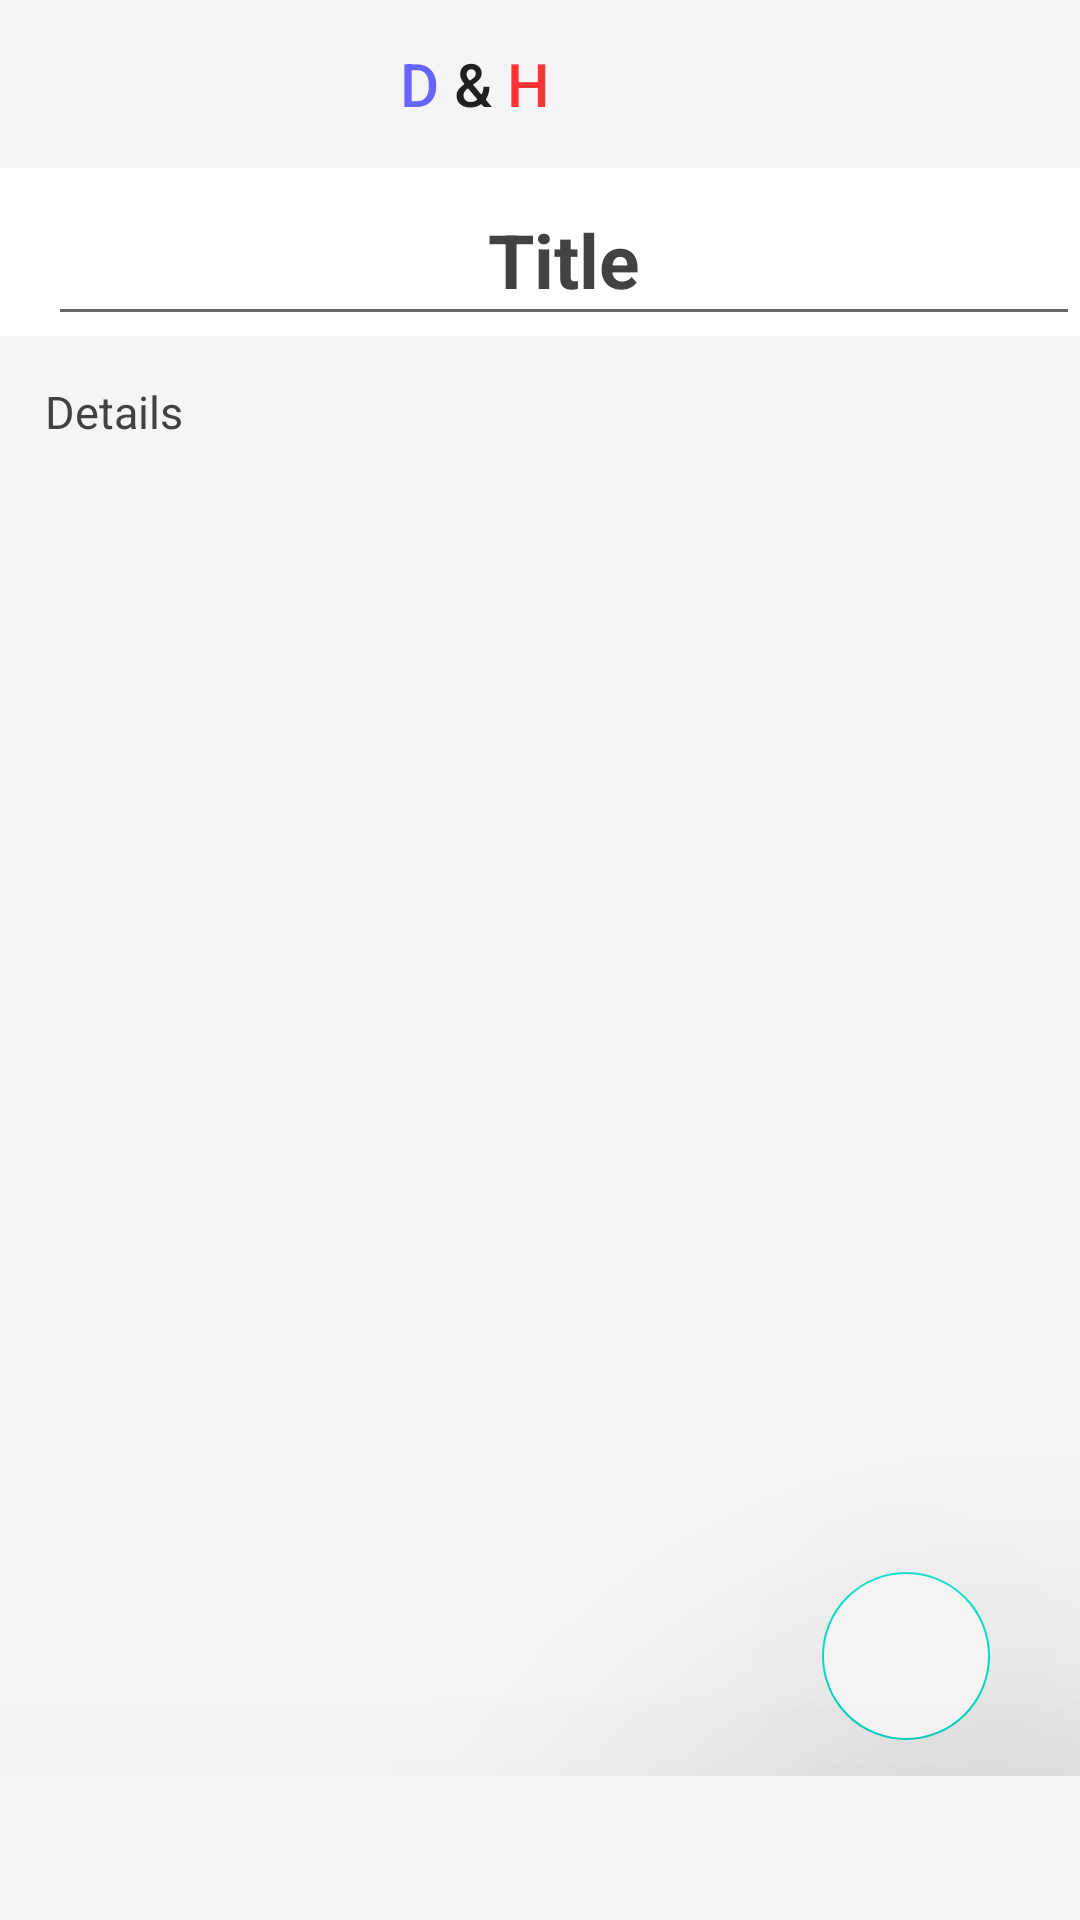

Here is an Android app screen rendered from its layout file. Give the layout XML and the strings, colors and styles it references.
<!-- AndroidManifest.xml: application theme Theme.HealthcareApp -->
<!-- res/layout/activity_note_details.xml -->
<androidx.drawerlayout.widget.DrawerLayout
    xmlns:android="http://schemas.android.com/apk/res/android"
    xmlns:app="http://schemas.android.com/apk/res-auto"
    xmlns:tools="http://schemas.android.com/tools"
    android:id="@+id/drawer_layout"
    android:layout_width="match_parent"
    android:layout_height="match_parent"
    android:orientation="vertical"
    android:fitsSystemWindows="true"
    tools:openDrawer="start"
    tools:context=".NoteDetailsActivity"
    >

    <RelativeLayout
        android:layout_width="match_parent"
        android:layout_height="match_parent"
        android:orientation="vertical"
        >

        <com.google.android.material.appbar.AppBarLayout
            android:id="@+id/toolbarLayout"
            android:layout_width="match_parent"
            android:layout_height="match_parent"
            android:backgroundTint="@color/white"
            >

            <androidx.appcompat.widget.Toolbar
                android:id="@+id/toolbar"
                android:layout_width="match_parent"
                android:layout_height="wrap_content"
                android:background="@color/light_gray"
                android:theme="@style/Theme.AppCompat.Light.DarkActionBar"
                app:popupTheme="@style/MenuStyle"
                app:title="@string/title2"
                app:titleMarginStart="400px"
                android:textSize="100px"
                >

            </androidx.appcompat.widget.Toolbar>

            <RelativeLayout
                android:layout_width="match_parent"
                android:layout_height="match_parent">

                <androidx.appcompat.widget.Toolbar
                    android:id="@+id/toolbarNoteDetail"
                    android:layout_width="match_parent"
                    android:layout_height="?attr/actionBarSize"
                    android:layout_margin="0dp"
                    android:background="@color/white"
                    android:padding="0dp">

                    <EditText
                        android:id="@+id/detailsTitle"
                        android:layout_width="match_parent"
                        android:layout_height="match_parent"
                        android:text="Title"
                        android:gravity="center"
                        android:paddingTop="12dp"
                        android:textColor="@color/cardview_dark_background"
                        android:textSize="25sp"
                        android:textStyle="bold" />

                </androidx.appcompat.widget.Toolbar>

                <EditText
                    android:layout_width="match_parent"
                    android:layout_height="match_parent"
                    android:textSize="15sp"
                    android:background="@color/light_gray"
                    android:gravity="top|left"
                    android:textColor="@color/cardview_dark_background"
                    android:layout_below="@id/toolbarNoteDetail"
                    android:padding="15dp"
                    android:text="Details"
                    android:id="@+id/contentDetailsNote">
                </EditText>
                <com.google.android.material.floatingactionbutton.FloatingActionButton
                    android:id="@+id/saveNoteBttn"
                    android:layout_width="wrap_content"
                    android:layout_height="wrap_content"
                    android:layout_alignParentRight="true"
                    android:layout_alignParentBottom="true"
                    android:layout_gravity="bottom|end"
                    android:layout_marginRight="30dp"
                    android:layout_marginBottom="60dp"
                    android:backgroundTint="@color/light_gray"
                    android:src="@drawable/save"
                    android:translationZ="90dp"
                    app:maxImageSize="40dp"
                    app:tint="@color/cardview_dark_background">
                </com.google.android.material.floatingactionbutton.FloatingActionButton>

            </RelativeLayout>

        </com.google.android.material.appbar.AppBarLayout>

        <com.google.android.material.tabs.TabLayout
            android:id="@+id/tab_layout"
            android:layout_width="match_parent"
            android:layout_height="wrap_content"
            android:layout_alignBottom="@+id/toolbarLayout"
            android:backgroundTint="@color/light_gray"
            android:translationZ="90dp"
            app:tabIndicatorColor="@color/cardview_dark_background"
            app:tabSelectedTextColor="@color/white"
            app:tabTextColor="@color/white"
            />


    </RelativeLayout>

    <com.google.android.material.navigation.NavigationView
        android:layout_width="wrap_content"
        android:layout_height="match_parent"
        android:id="@+id/nav_view"
        android:layout_gravity="start"
        app:headerLayout="@layout/nav_header"
        app:menu="@menu/nav_menu"
        app:itemIconTint="@color/cardview_dark_background"/>

</androidx.drawerlayout.widget.DrawerLayout>
<!-- res/layout/nav_header.xml (included above) -->
<?xml version="1.0" encoding="utf-8"?>
<LinearLayout
    xmlns:android="http://schemas.android.com/apk/res/android"
    android:orientation="horizontal"
    android:layout_width="match_parent"
    android:layout_height="160dp"
    android:gravity="bottom"
    android:padding="10dp"
    android:background="@color/cardview_dark_background"
    android:theme="@style/ThemeOverlay.AppCompat.Dark"
    >
    <ImageView
        android:id="@+id/profile_image_header"
        android:layout_width="300px"
        android:layout_height="300px"
        android:layout_gravity="center"
        android:src="@drawable/nav_profile_foreground"/>
    <TextView
        android:id="@+id/profile_name_header"
        android:layout_width="wrap_content"
        android:layout_height="wrap_content"
        android:text="Profile"
        android:textSize="35dp"
        android:layout_marginLeft="20dp"
        android:layout_gravity="center"
        />
</LinearLayout>
<!-- resources referenced by this layout -->
<resources>
  <color name="light_gray">#f5f5f5</color>
  <color name="white">#FFFFFFFF</color>
  <!-- drawable nav_profile_foreground (drawable) -->
  <vector xmlns:android="http://schemas.android.com/apk/res/android"
      android:width="108dp"
      android:height="108dp"
      android:viewportWidth="108"
      android:viewportHeight="108"
      android:tint="#2C9384">
    <group android:scaleX="2.61"
        android:scaleY="2.61"
        android:translateX="22.68"
        android:translateY="22.68">
      <path
          android:fillColor="@android:color/white"
          android:pathData="M17.6,9.48l1.84,-3.18c0.16,-0.31 0.04,-0.69 -0.26,-0.85c-0.29,-0.15 -0.65,-0.06 -0.83,0.22l-1.88,3.24c-2.86,-1.21 -6.08,-1.21 -8.94,0L5.65,5.67c-0.19,-0.29 -0.58,-0.38 -0.87,-0.2C4.5,5.65 4.41,6.01 4.56,6.3L6.4,9.48C3.3,11.25 1.28,14.44 1,18h22C22.72,14.44 20.7,11.25 17.6,9.48zM7,15.25c-0.69,0 -1.25,-0.56 -1.25,-1.25c0,-0.69 0.56,-1.25 1.25,-1.25S8.25,13.31 8.25,14C8.25,14.69 7.69,15.25 7,15.25zM17,15.25c-0.69,0 -1.25,-0.56 -1.25,-1.25c0,-0.69 0.56,-1.25 1.25,-1.25s1.25,0.56 1.25,1.25C18.25,14.69 17.69,15.25 17,15.25z"/>
    </group>
  </vector>
  <string name="title2"><font color="#6666FF">D </font>&amp;<font color="#FF3333"> H</font></string>
  <style name="MenuStyle" parent="Theme.AppCompat.Light">
          <item name="android:background">@android:color/white</item>
      </style>
  <style name="Theme.HealthcareApp" parent="Theme.MaterialComponents.DayNight.NoActionBar">
          
          <item name="colorPrimary">@color/purple_200</item>
          <item name="colorPrimaryVariant">@color/purple_200</item>
          <item name="colorOnPrimary">@color/white</item>
          
          <item name="colorSecondary">@color/teal_200</item>
          <item name="colorSecondaryVariant">@color/white</item>
          <item name="colorOnSecondary">@color/black</item>
          
          <item name="android:statusBarColor">@android:color/transparent</item>
          
      </style>
  <color name="purple_200">#FFBB86FC</color>
  <color name="teal_200">#FF03DAC5</color>
  <color name="black">#FF000000</color>
</resources>
